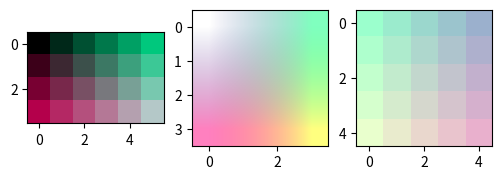

Generate this figure with matplotlib:
# Written by calculate-plot 0.1.0: this script draws the same figure with Matplotlib 3.11.2.
import locale

import matplotlib.pyplot as plt
import numpy as np

# Text is shaped for the language of the locale: this is the one the figure was made with.
try:
    locale.setlocale(locale.LC_CTYPE, "C.UTF-8")
except locale.Error:
    locale.setlocale(locale.LC_CTYPE, "C")

fig, axs = plt.subplots(1, 3, figsize=(6.0, 2.2))
axs[0].imshow([[[0, 0, 0], [0, 40, 25], [0, 80, 50], [0, 120, 75], [0, 160, 100], [0, 200, 125]], [[60, 0, 25], [60, 40, 50], [60, 80, 75], [60, 120, 100], [60, 160, 125], [60, 200, 150]], [[120, 0, 50], [120, 40, 75], [120, 80, 100], [120, 120, 125], [120, 160, 150], [120, 200, 175]], [[180, 0, 75], [180, 40, 100], [180, 80, 125], [180, 120, 150], [180, 160, 175], [180, 200, 200]]])
axs[1].imshow([[[0.0, 0.0, 0.5, 0.0], [0.0, 0.3333333333333333, 0.5, 0.16666666666666666], [0.0, 0.6666666666666666, 0.5, 0.3333333333333333], [0.0, 1.0, 0.5, 0.5]], [[0.3333333333333333, 0.0, 0.5, 0.16666666666666666], [0.3333333333333333, 0.3333333333333333, 0.5, 0.3333333333333333], [0.3333333333333333, 0.6666666666666666, 0.5, 0.5], [0.3333333333333333, 1.0, 0.5, 0.6666666666666666]], [[0.6666666666666666, 0.0, 0.5, 0.3333333333333333], [0.6666666666666666, 0.3333333333333333, 0.5, 0.5], [0.6666666666666666, 0.6666666666666666, 0.5, 0.6666666666666666], [0.6666666666666666, 1.0, 0.5, 0.8333333333333334]], [[1.0, 0.0, 0.5, 0.5], [1.0, 0.3333333333333333, 0.5, 0.6666666666666666], [1.0, 0.6666666666666666, 0.5, 0.8333333333333334], [1.0, 1.0, 0.5, 1.0]]], interpolation='bilinear')
axs[2].imshow(np.array([[[0, 255, 128, 200], [0, 205, 128, 200], [0, 155, 128, 200], [0, 105, 128, 200], [0, 55, 128, 200]], [[50, 255, 128, 200], [50, 205, 128, 200], [50, 155, 128, 200], [50, 105, 128, 200], [50, 55, 128, 200]], [[100, 255, 128, 200], [100, 205, 128, 200], [100, 155, 128, 200], [100, 105, 128, 200], [100, 55, 128, 200]], [[150, 255, 128, 200], [150, 205, 128, 200], [150, 155, 128, 200], [150, 105, 128, 200], [150, 55, 128, 200]], [[200, 255, 128, 200], [200, 205, 128, 200], [200, 155, 128, 200], [200, 105, 128, 200], [200, 55, 128, 200]]], dtype=np.uint8), alpha=0.5)

if __name__ == "__main__":
    plt.show()
